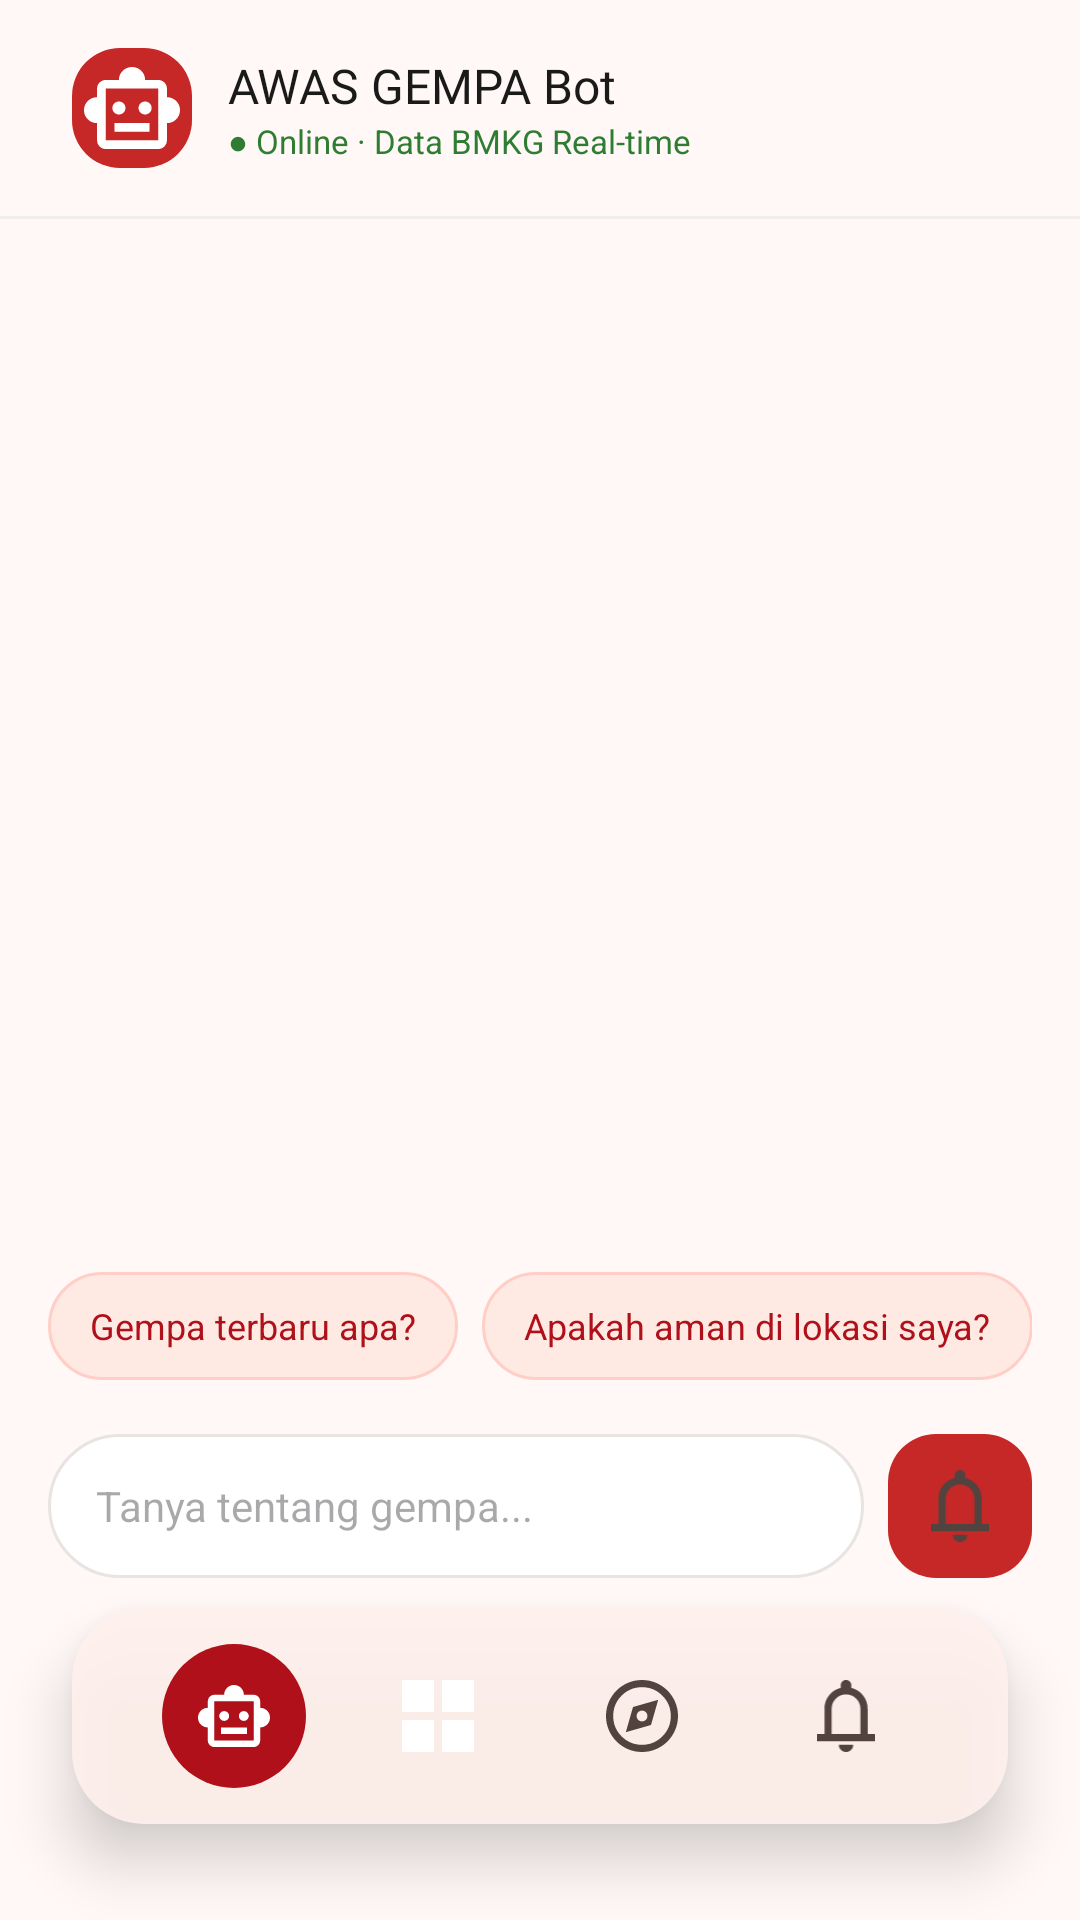

Produce the Android XML layout that renders to this screen, including the resource entries it uses.
<!-- AndroidManifest.xml: application theme Theme.Gempa -->
<!-- res/layout/activity_chatbot.xml -->
<?xml version="1.0" encoding="utf-8"?>
<androidx.constraintlayout.widget.ConstraintLayout
    xmlns:android="http://schemas.android.com/apk/res/android"
    xmlns:app="http://schemas.android.com/apk/res-auto"
    android:layout_width="match_parent"
    android:layout_height="match_parent"
    android:background="#FFF8F6">

    
    <androidx.constraintlayout.widget.ConstraintLayout
        android:id="@+id/header"
        android:layout_width="match_parent"
        android:layout_height="72dp"
        android:paddingHorizontal="24dp"
        android:background="#FFF8F6"
        app:layout_constraintTop_toTopOf="parent">

        <ImageView
            android:id="@+id/iv_bot_avatar"
            android:layout_width="40dp"
            android:layout_height="40dp"
            android:src="@drawable/robot"
            android:padding="4dp"
            android:background="@drawable/bg_severity_high"
            app:layout_constraintStart_toStartOf="parent"
            app:layout_constraintTop_toTopOf="parent"
            app:layout_constraintBottom_toBottomOf="parent"
            app:tint="#FFFFFF" />

        <LinearLayout
            android:layout_width="0dp"
            android:layout_height="wrap_content"
            android:orientation="vertical"
            android:layout_marginStart="12dp"
            app:layout_constraintStart_toEndOf="@id/iv_bot_avatar"
            app:layout_constraintTop_toTopOf="parent"
            app:layout_constraintBottom_toBottomOf="parent"
            app:layout_constraintEnd_toEndOf="parent">

            <TextView
                android:layout_width="wrap_content"
                android:layout_height="wrap_content"
                android:text="AWAS GEMPA Bot"
                android:fontFamily="@font/manrope_bold"
                android:textSize="16sp"
                android:textColor="#1A1A1A" />

            <TextView
                android:layout_width="wrap_content"
                android:layout_height="wrap_content"
                android:text="● Online · Data BMKG Real-time"
                android:textSize="11sp"
                android:textColor="#2E7D32" />
        </LinearLayout>
    </androidx.constraintlayout.widget.ConstraintLayout>

    
    <View
        android:id="@+id/divider_header"
        android:layout_width="match_parent"
        android:layout_height="1dp"
        android:background="#F0EEEC"
        app:layout_constraintTop_toBottomOf="@id/header" />

    
    <androidx.recyclerview.widget.RecyclerView
        android:id="@+id/recycler_chat"
        android:layout_width="match_parent"
        android:layout_height="0dp"
        android:paddingHorizontal="16dp"
        android:paddingTop="12dp"
        android:paddingBottom="8dp"
        android:clipToPadding="false"
        app:layout_constraintTop_toBottomOf="@id/divider_header"
        app:layout_constraintBottom_toTopOf="@id/quick_reply_scroll" />

    
    <HorizontalScrollView
        android:id="@+id/quick_reply_scroll"
        android:layout_width="match_parent"
        android:layout_height="wrap_content"
        android:scrollbars="none"
        android:paddingHorizontal="16dp"
        android:paddingVertical="8dp"
        app:layout_constraintBottom_toTopOf="@id/input_container">

        <LinearLayout
            android:layout_width="wrap_content"
            android:layout_height="wrap_content"
            android:orientation="horizontal"
            android:gravity="center_vertical">

            <TextView
                android:id="@+id/chip_1"
                android:layout_width="wrap_content"
                android:layout_height="36dp"
                android:gravity="center"
                android:paddingHorizontal="14dp"
                android:background="@drawable/bg_chip"
                android:textSize="12sp"
                android:textColor="#AF101A"
                android:text="Gempa terbaru apa?" />

            <TextView
                android:id="@+id/chip_2"
                android:layout_width="wrap_content"
                android:layout_height="36dp"
                android:gravity="center"
                android:layout_marginStart="8dp"
                android:paddingHorizontal="14dp"
                android:background="@drawable/bg_chip"
                android:textSize="12sp"
                android:textColor="#AF101A"
                android:text="Apakah aman di lokasi saya?" />

            <TextView
                android:id="@+id/chip_3"
                android:layout_width="wrap_content"
                android:layout_height="36dp"
                android:gravity="center"
                android:layout_marginStart="8dp"
                android:paddingHorizontal="14dp"
                android:background="@drawable/bg_chip"
                android:textSize="12sp"
                android:textColor="#AF101A"
                android:text="Cara evakuasi?" />

            <TextView
                android:id="@+id/chip_4"
                android:layout_width="wrap_content"
                android:layout_height="36dp"
                android:gravity="center"
                android:layout_marginStart="8dp"
                android:paddingHorizontal="14dp"
                android:background="@drawable/bg_chip"
                android:textSize="12sp"
                android:textColor="#AF101A"
                android:text="Apa itu skala richter?" />

            <TextView
                android:id="@+id/chip_5"
                android:layout_width="wrap_content"
                android:layout_height="36dp"
                android:gravity="center"
                android:layout_marginStart="8dp"
                android:paddingHorizontal="14dp"
                android:background="@drawable/bg_chip"
                android:textSize="12sp"
                android:textColor="#AF101A"
                android:text="Tips tas darurat" />

        </LinearLayout>
    </HorizontalScrollView>

    
    <LinearLayout
        android:id="@+id/input_container"
        android:layout_width="match_parent"
        android:layout_height="wrap_content"
        android:orientation="horizontal"
        android:gravity="center_vertical"
        android:paddingHorizontal="16dp"
        android:paddingVertical="10dp"
        android:background="#FFF8F6"
        app:layout_constraintBottom_toTopOf="@id/bottom_nav">

        <EditText
            android:id="@+id/et_chat_input"
            android:layout_width="0dp"
            android:layout_height="48dp"
            android:layout_weight="1"
            android:background="@drawable/bg_chat_input"
            android:hint="Tanya tentang gempa..."
            android:paddingHorizontal="16dp"
            android:textSize="14sp"
            android:imeOptions="actionSend"
            android:inputType="textMultiLine|textCapSentences"
            android:maxLines="3" />

        <ImageView
            android:id="@+id/btn_send"
            android:layout_width="48dp"
            android:layout_height="48dp"
            android:layout_marginStart="8dp"
            android:padding="12dp"
            android:src="@drawable/notifications"
            android:background="@drawable/bg_severity_high"
            android:scaleType="fitCenter" />

    </LinearLayout>

    
    <LinearLayout
        android:id="@+id/bottom_nav"
        android:layout_width="match_parent"
        android:layout_height="72dp"
        android:layout_marginHorizontal="24dp"
        android:layout_marginBottom="32dp"
        android:background="@drawable/bg_bottom_nav"
        android:elevation="12dp"
        android:gravity="center"
        app:layout_constraintBottom_toBottomOf="parent">

        <ImageView
            android:id="@+id/nav_chatbot"
            android:layout_width="48dp"
            android:layout_height="48dp"
            android:background="@drawable/bg_nav_active"
            android:padding="12dp"
            android:src="@drawable/robot"
            app:tint="@android:color/white" />

        <ImageView
            android:id="@+id/nav_home"
            android:layout_width="48dp"
            android:layout_height="48dp"
            android:layout_marginHorizontal="20dp"
            android:padding="12dp"
            android:src="@drawable/grid" />

        <ImageView
            android:id="@+id/nav_maps"
            android:layout_width="48dp"
            android:layout_height="48dp"
            android:padding="12dp"
            android:src="@drawable/explore" />

        <ImageView
            android:id="@+id/nav_alerts"
            android:layout_width="48dp"
            android:layout_height="48dp"
            android:layout_marginStart="20dp"
            android:padding="12dp"
            android:src="@drawable/notifications" />
    </LinearLayout>

</androidx.constraintlayout.widget.ConstraintLayout>
<!-- resources referenced by this layout -->
<resources>
  <!-- drawable bg_bottom_nav (drawable) -->
  <shape xmlns:android="http://schemas.android.com/apk/res/android">
      <solid android:color="#E6FFF1ED" />
      <corners android:radius="24dp" />
  </shape>
  <!-- drawable bg_chat_input (drawable) -->
  <?xml version="1.0" encoding="utf-8"?>
  <shape xmlns:android="http://schemas.android.com/apk/res/android"
      android:shape="rectangle">
      <solid android:color="#FFFFFF" />
      <corners android:radius="24dp" />
      <stroke android:width="1dp" android:color="#E8E4E1" />
  </shape>
  <!-- drawable bg_chip (drawable) -->
  <?xml version="1.0" encoding="utf-8"?>
  <shape xmlns:android="http://schemas.android.com/apk/res/android"
      android:shape="rectangle">
      <solid android:color="#FFE9E3" />
      <corners android:radius="20dp" />
      <stroke android:width="1dp" android:color="#FFCFC7" />
  </shape>
  <!-- drawable bg_nav_active (drawable) -->
  <?xml version="1.0" encoding="utf-8"?>
  <shape xmlns:android="http://schemas.android.com/apk/res/android"
      android:shape="oval">
      <solid android:color="#AF101A" />
  
      <size
          android:width="56dp"
          android:height="56dp" />
  </shape>
  <!-- drawable bg_severity_high (drawable) -->
  <?xml version="1.0" encoding="utf-8"?>
  <shape xmlns:android="http://schemas.android.com/apk/res/android"
      android:shape="rectangle">
      <solid android:color="#C62828" />
      <corners android:radius="16dp" />
  </shape>
  <!-- drawable grid (drawable) -->
  <vector xmlns:android="http://schemas.android.com/apk/res/android"
      android:width="18dp"
      android:height="18dp"
      android:viewportWidth="18"
      android:viewportHeight="18">
    <path
        android:pathData="M0,8V0H8V8H0ZM0,18V10H8V18H0ZM10,8V0H18V8H10ZM10,18V10H18V18H10Z"
        android:fillColor="#ffffff"/>
  </vector>
  <!-- drawable notifications (drawable) -->
  <vector xmlns:android="http://schemas.android.com/apk/res/android"
      android:width="16dp"
      android:height="20dp"
      android:viewportWidth="16"
      android:viewportHeight="20">
    <path
        android:pathData="M0,17V15H2V8C2,6.617 2.417,5.387 3.25,4.313C4.083,3.237 5.167,2.533 6.5,2.2V1.5C6.5,1.083 6.646,0.729 6.938,0.438C7.229,0.146 7.583,0 8,0C8.417,0 8.771,0.146 9.063,0.438C9.354,0.729 9.5,1.083 9.5,1.5V2.2C10.833,2.533 11.917,3.237 12.75,4.313C13.583,5.387 14,6.617 14,8V15H16V17H0ZM8,20C7.45,20 6.979,19.804 6.588,19.413C6.196,19.021 6,18.55 6,18H10C10,18.55 9.804,19.021 9.413,19.413C9.021,19.804 8.55,20 8,20ZM4,15H12V8C12,6.9 11.608,5.958 10.825,5.175C10.042,4.392 9.1,4 8,4C6.9,4 5.958,4.392 5.175,5.175C4.392,5.958 4,6.9 4,8V15Z"
        android:fillColor="#53433F"/>
  </vector>
  <style name="Theme.Gempa" parent="Base.Theme.Gempa" />
  <style name="Base.Theme.Gempa" parent="Theme.Material3.DayNight.NoActionBar">
          
          
      </style>
</resources>
